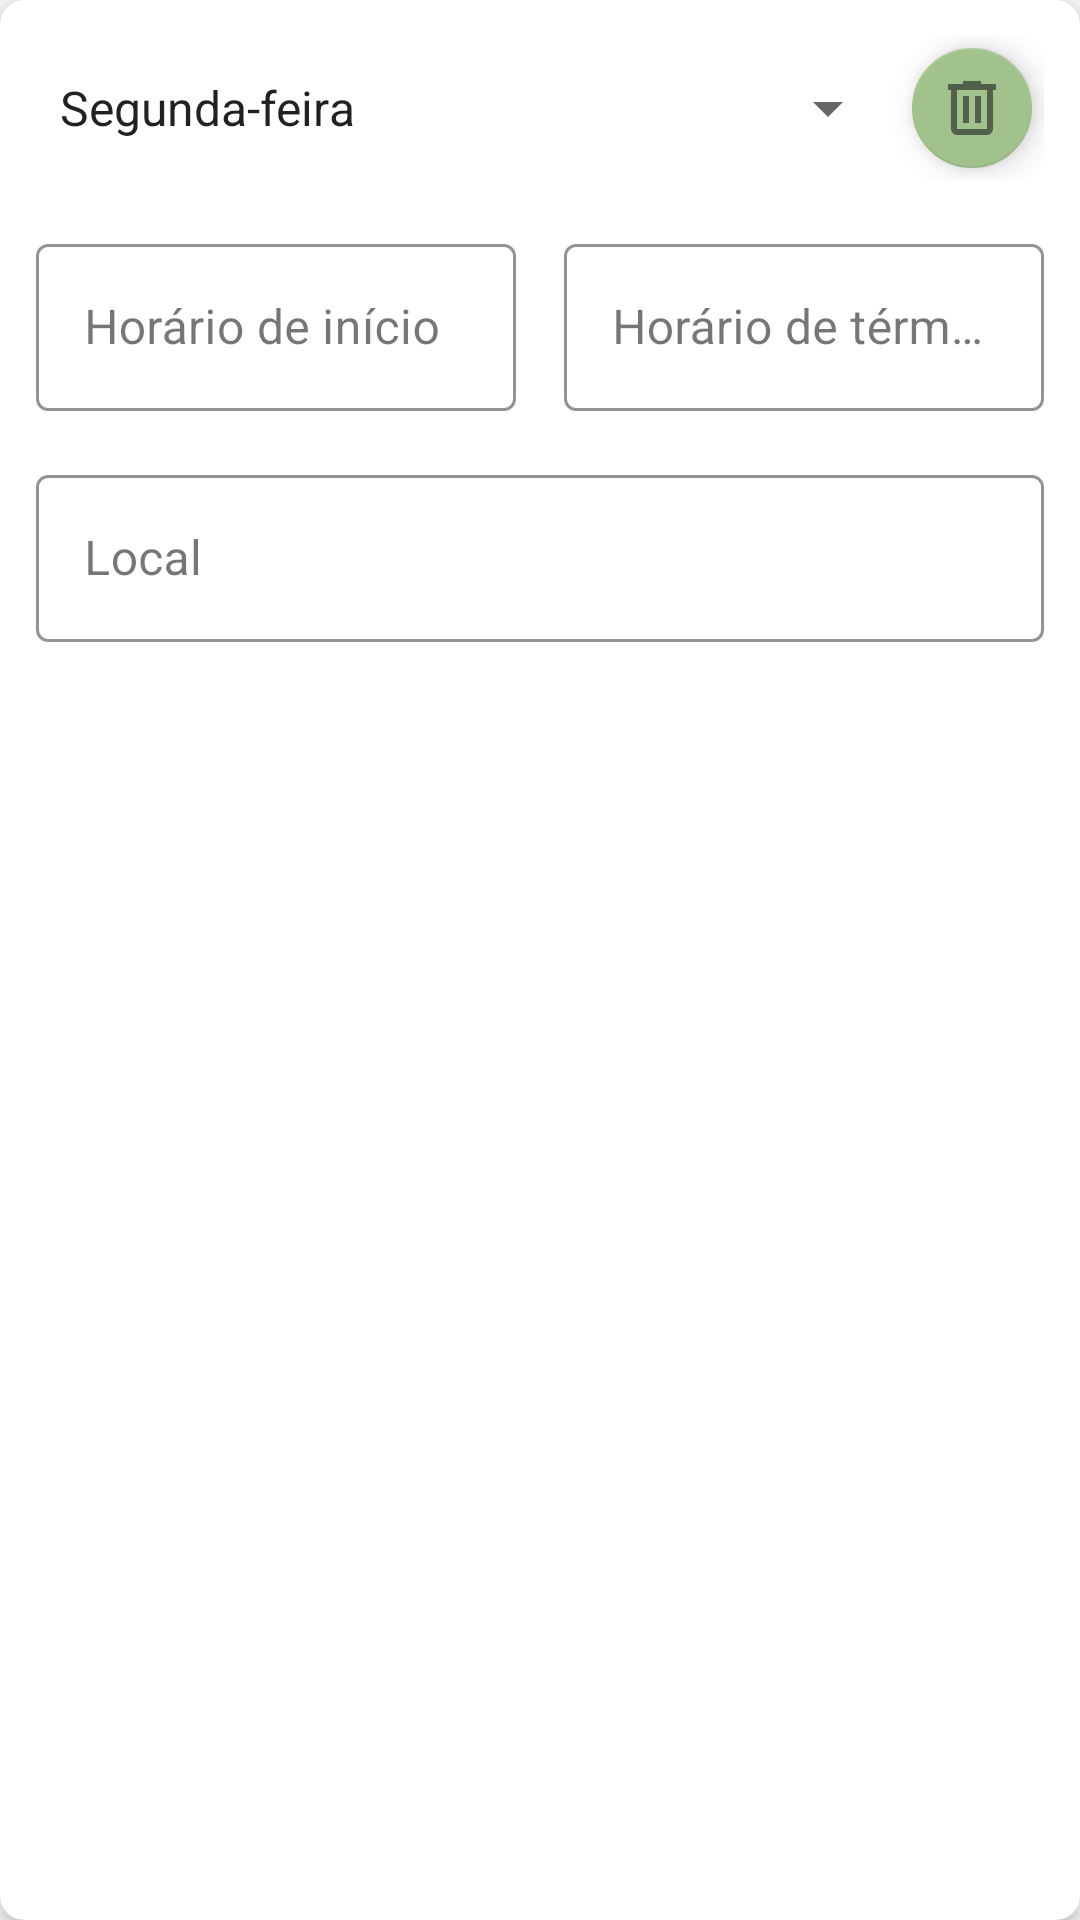

Produce the Android XML layout that renders to this screen, including the resource entries it uses.
<!-- AndroidManifest.xml: application theme Theme.TcheOrganiza -->
<!-- res/layout/fragment_course_hour.xml -->
<androidx.cardview.widget.CardView xmlns:android="http://schemas.android.com/apk/res/android"
    xmlns:app="http://schemas.android.com/apk/res-auto"
    android:layout_width="match_parent"
    android:layout_height="wrap_content"
    android:layout_margin="12dp"
    app:cardCornerRadius="8dp"
    app:cardElevation="3dp">

    <LinearLayout
        android:id="@+id/classHourItem"
        android:layout_width="match_parent"
        android:layout_height="wrap_content"
        android:orientation="vertical"
        android:padding="12dp">

        <LinearLayout
            android:layout_width="match_parent"
            android:layout_height="wrap_content"
            android:baselineAligned="false"
            android:gravity="center_vertical"
            android:orientation="horizontal"
            android:weightSum="2">

            <Spinner
                android:id="@+id/spinnerWeekday"
                android:layout_width="0dp"
                android:layout_height="wrap_content"
                android:layout_weight="2"
                android:entries="@array/weekdays_array"
                android:minHeight="48dp"
                android:prompt="@string/select_weekday"
                android:spinnerMode="dropdown" />

            <com.google.android.material.floatingactionbutton.FloatingActionButton
                android:id="@+id/buttonDeleteHour"
                android:layout_width="wrap_content"
                android:layout_height="wrap_content"
                android:contentDescription="Remover horário"
                android:src="@drawable/delete_24dp"
                app:backgroundTint="@color/color_tertiary"
                app:fabSize="mini" />
        </LinearLayout>

        <LinearLayout
            android:layout_width="match_parent"
            android:layout_height="wrap_content"
            android:layout_marginTop="16dp"
            android:baselineAligned="false"
            android:gravity="center_vertical"
            android:orientation="horizontal"
            android:weightSum="2">

            <com.google.android.material.textfield.TextInputLayout
                style="@style/Widget.MaterialComponents.TextInputLayout.OutlinedBox"
                android:layout_width="0dp"
                android:layout_height="wrap_content"
                android:layout_weight="1"
                android:hint="@string/start_time"
                app:boxStrokeColor="?attr/colorPrimary">

                <com.google.android.material.textfield.TextInputEditText
                    android:id="@+id/editStartTime"
                    android:layout_width="match_parent"
                    android:layout_height="wrap_content"
                    android:clickable="true"
                    android:focusable="false"
                    android:inputType="none" />
            </com.google.android.material.textfield.TextInputLayout>

            <com.google.android.material.textfield.TextInputLayout
                style="@style/Widget.MaterialComponents.TextInputLayout.OutlinedBox"
                android:layout_width="0dp"
                android:layout_height="wrap_content"
                android:layout_marginStart="16dp"
                android:layout_weight="1"
                android:hint="@string/end_time"
                app:boxStrokeColor="?attr/colorPrimary">

                <com.google.android.material.textfield.TextInputEditText
                    android:id="@+id/editEndTime"
                    android:layout_width="match_parent"
                    android:layout_height="wrap_content"
                    android:clickable="true"
                    android:focusable="false"
                    android:inputType="none" />
            </com.google.android.material.textfield.TextInputLayout>
        </LinearLayout>

        <com.google.android.material.textfield.TextInputLayout
            style="@style/Widget.MaterialComponents.TextInputLayout.OutlinedBox"
            android:layout_width="match_parent"
            android:layout_height="wrap_content"
            android:layout_marginTop="16dp"
            android:hint="@string/location"
            app:boxStrokeColor="?attr/colorPrimary">

            <com.google.android.material.textfield.TextInputEditText
                android:id="@+id/editLocation"
                android:layout_width="match_parent"
                android:layout_height="wrap_content"
                android:importantForAutofill="no"
                android:inputType="text" />
        </com.google.android.material.textfield.TextInputLayout>

    </LinearLayout>
</androidx.cardview.widget.CardView>
<!-- resources referenced by this layout -->
<resources>
  <string-array name="weekdays_array">
          <item>Segunda-feira</item>
          <item>Terça-feira</item>
          <item>Quarta-feira</item>
          <item>Quinta-feira</item>
          <item>Sexta-feira</item>
          <item>Sábado</item>
          <item>Domingo</item>
      </string-array>
  <color name="color_tertiary">#A1C28D</color>
  <!-- drawable delete_24dp (drawable) -->
  <vector xmlns:android="http://schemas.android.com/apk/res/android"
      android:width="24dp"
      android:height="24dp"
      android:viewportWidth="960"
      android:viewportHeight="960">
    <path
        android:pathData="M280,840q-33,0 -56.5,-23.5T200,760v-520h-40v-80h200v-40h240v40h200v80h-40v520q0,33 -23.5,56.5T680,840L280,840ZM680,240L280,240v520h400v-520ZM360,680h80v-360h-80v360ZM520,680h80v-360h-80v360ZM280,240v520,-520Z"
        android:fillColor="?attr/colorControlNormal"/>
  </vector>
  <string name="end_time">Horário de término</string>
  <string name="location">Local</string>
  <string name="select_weekday">Selecionar dia da semana</string>
  <string name="start_time">Horário de início</string>
  <style name="Theme.TcheOrganiza" parent="Theme.MaterialComponents.DayNight.DarkActionBar">
          
          <item name="colorPrimary">@color/color_primary</item>
          <item name="colorPrimaryVariant">@color/color_primary</item> 
          <item name="colorOnPrimary">@color/color_on_primary</item>
  
          
          <item name="colorSecondary">@color/color_secondary</item>
          <item name="colorSecondaryVariant">@color/color_secondary</item>
          <item name="colorOnSecondary">@color/color_on_secondary</item>
  
          
          
  
          
          <item name="android:colorBackground">@color/color_background</item>
          <item name="colorOnBackground">@color/color_on_background</item>
          <item name="colorSurface">@color/color_surface</item>
          <item name="colorOnSurface">@color/color_on_surface</item>
  
          
          <item name="android:statusBarColor">@color/color_primary</item>
  
      </style>
  <color name="color_primary">#216C4F</color>
  <color name="color_on_primary">#FFFFFF</color>
  <color name="color_secondary">#F4A950</color>
  <color name="color_on_secondary">#1B1B1B</color>
  <color name="color_background">#FAFAF8</color>
  <color name="color_on_background">#1B1B1B</color>
  <color name="color_surface">#F7EBD8</color>
  <color name="color_on_surface">#1B1B1B</color>
</resources>
